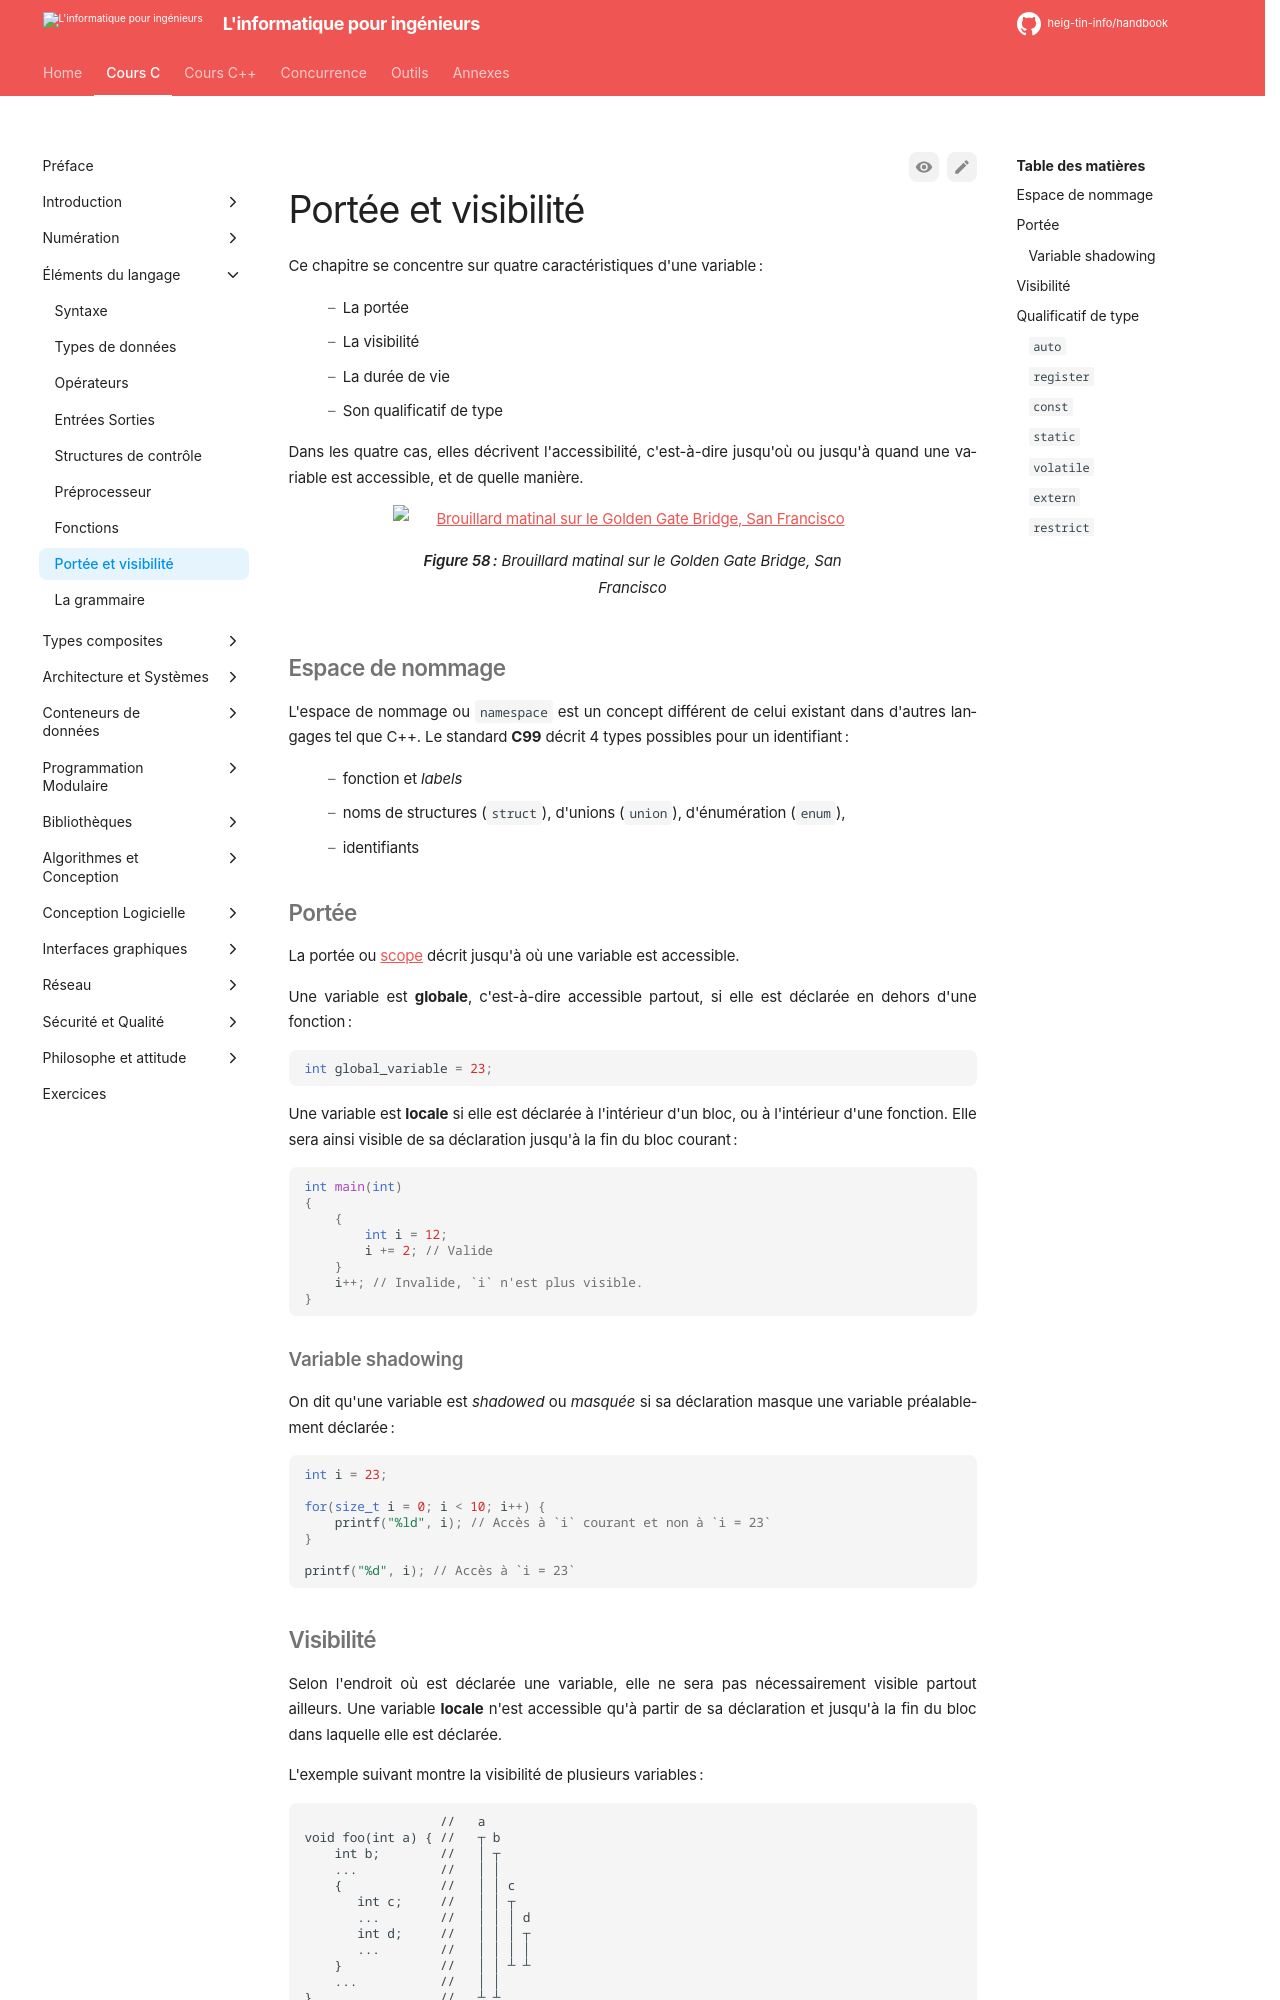

repository: heig-tin-info/handbook · page: course-c/15-fundations/scope/index.html · generator: mkdocs

# Portée et visibilité

Ce chapitre se concentre sur quatre caractéristiques d'une variable :

- La portée
- La visibilité
- La durée de vie
- Son qualificatif de type

Dans les quatre cas, elles décrivent l'accessibilité, c'est-à-dire jusqu'où ou jusqu'à quand une variable est accessible, et de quelle manière.

![Brouillard matinal sur le Golden Gate Bridge, San Francisco](/assets/images/visibility.jpg)

Figure: Brouillard matinal sur le Golden Gate Bridge, San Francisco {#fig:visibility}

## Espace de nommage

L'espace de nommage ou `namespace` est un concept différent de celui existant dans d'autres langages tel que C++. Le standard **C99** décrit 4 types possibles pour un identifiant :

- fonction et *labels*
- noms de structures (`struct`), d'unions (`union`), d'énumération (`enum`),
- identifiants

## Portée

La portée ou [scope](https://en.wikipedia.org/wiki/Scope_(computer_science)) décrit jusqu'à où une variable est accessible.

Une variable est **globale**, c'est-à-dire accessible partout, si elle est déclarée en dehors d'une fonction :

```c
int global_variable = 23;
```

Une variable est **locale** si elle est déclarée à l'intérieur d'un bloc, ou à l'intérieur d'une fonction. Elle sera ainsi visible de sa déclaration jusqu'à la fin du bloc courant :

```c
int main(int)
{
    {
        int i = 12;
        i += 2; // Valide
    }
    i++; // Invalide, `i` n'est plus visible.
}
```

### Variable shadowing

On dit qu'une variable est *shadowed* ou *masquée* si sa déclaration masque une variable préalablement déclarée :

```c
int i = 23;

for(size_t i = 0; i < 10; i++) {
    printf("%ld", i); // Accès à `i` courant et non à `i = 23`
}

printf("%d", i); // Accès à `i = 23`
```
